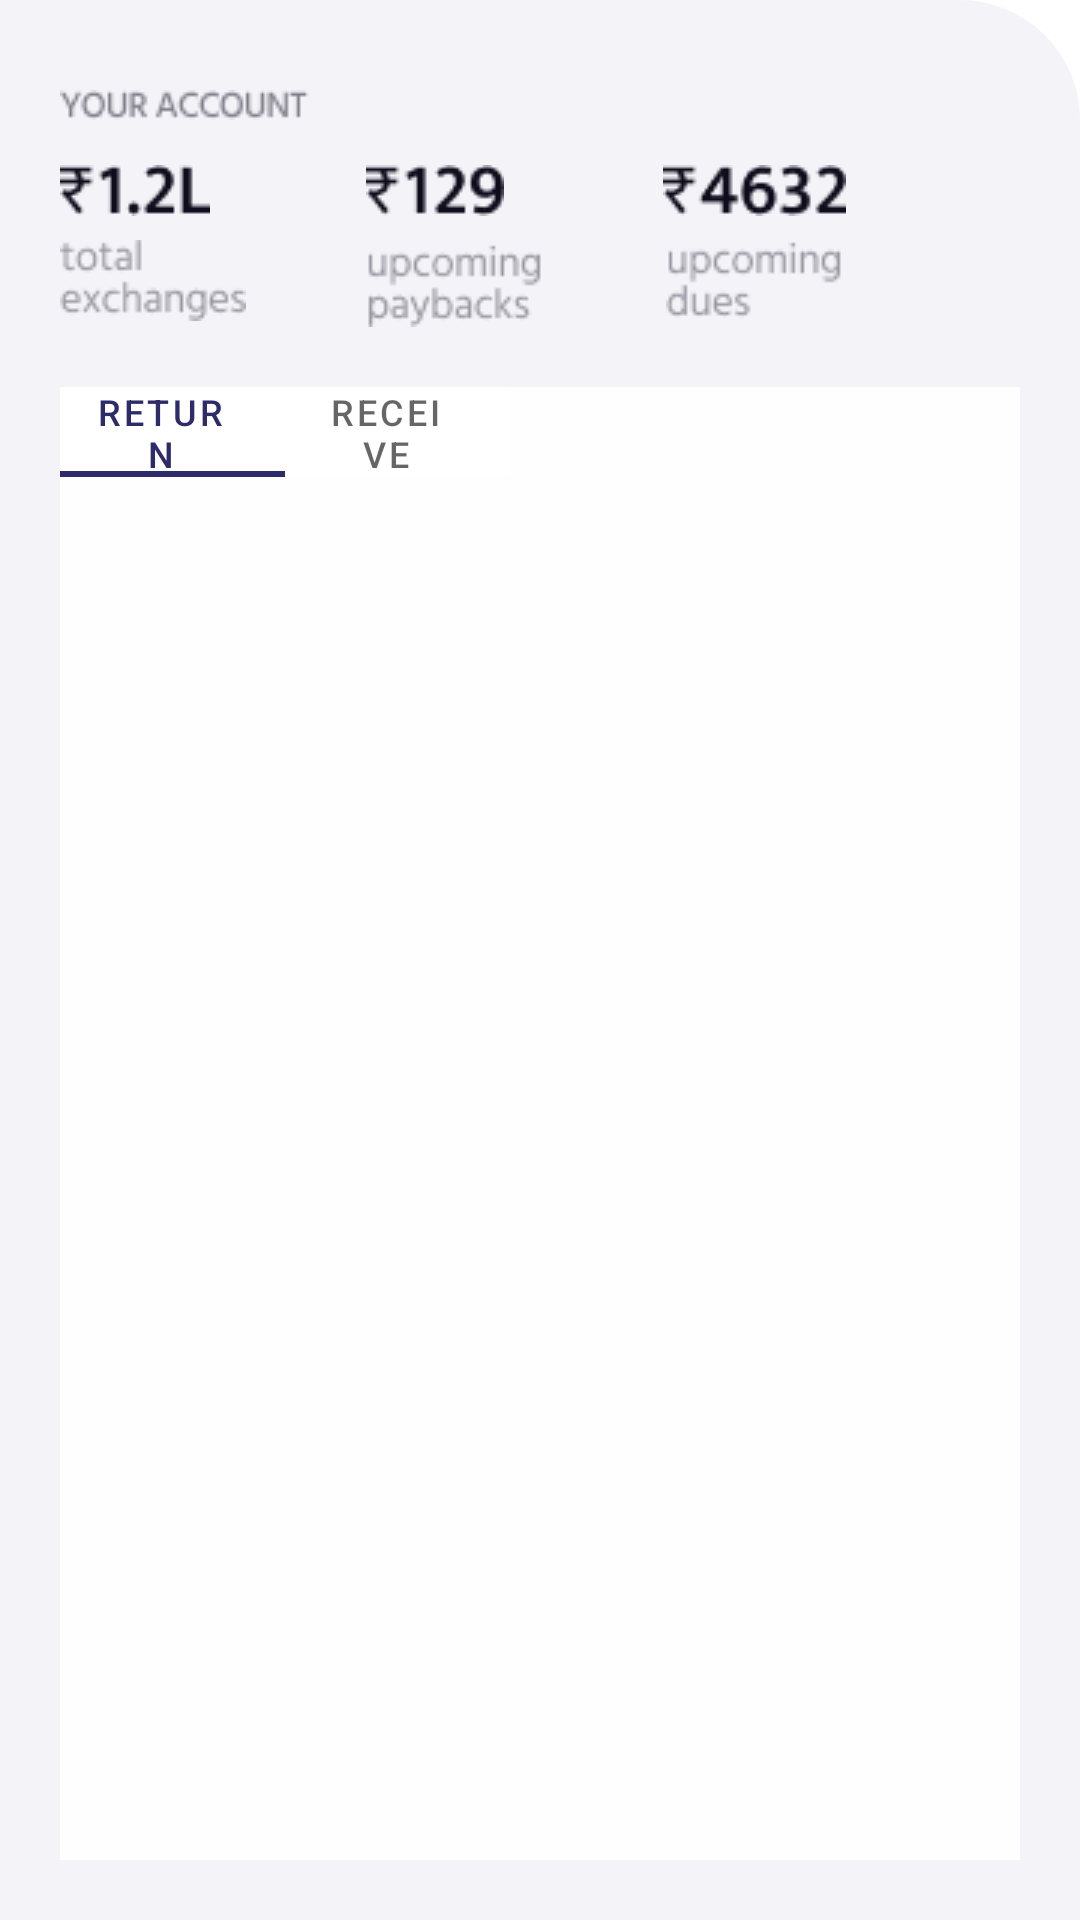

The Android layout XML behind this screen, and the referenced resources:
<!-- AndroidManifest.xml: application theme Theme.InternTask -->
<!-- res/layout/fragment_details.xml -->
<?xml version="1.0" encoding="utf-8"?>
<FrameLayout xmlns:android="http://schemas.android.com/apk/res/android"
    xmlns:app="http://schemas.android.com/apk/res-auto"
    xmlns:tools="http://schemas.android.com/tools"
    android:layout_width="match_parent"
    android:layout_height="match_parent"
    android:background="@drawable/topround"
    tools:context=".Details">


    <LinearLayout
        android:layout_width="match_parent"
        android:layout_height="wrap_content"
        android:orientation="vertical">

        <ImageView

            android:layout_width="wrap_content"
            android:layout_height="wrap_content"
            android:layout_marginLeft="20dp"
            android:layout_marginTop="30dp"
            app:srcCompat="@drawable/path48"

            />

        <LinearLayout
            android:layout_width="match_parent"
            android:layout_height="wrap_content"
            android:orientation="horizontal"
            android:paddingTop="15dp">


            <LinearLayout
                android:layout_width="wrap_content"
                android:layout_height="wrap_content"
                android:layout_marginLeft="20dp"

                android:orientation="vertical">

                <ImageView

                    android:layout_width="wrap_content"
                    android:layout_height="match_parent"
                    app:srcCompat="@drawable/path44" />

                <ImageView

                    android:layout_width="wrap_content"
                    android:layout_height="match_parent"
                    android:layout_marginTop="8dp"
                    app:srcCompat="@drawable/path45" />

            </LinearLayout>

            <LinearLayout
                android:layout_width="wrap_content"
                android:layout_height="wrap_content"
                android:layout_marginLeft="40dp"

                android:orientation="vertical">

                <ImageView

                    android:layout_width="wrap_content"
                    android:layout_height="match_parent"
                    app:srcCompat="@drawable/path42" />

                <ImageView

                    android:layout_width="wrap_content"
                    android:layout_height="match_parent"
                    android:layout_gravity="center"
                    android:layout_marginTop="9dp"
                    app:srcCompat="@drawable/path43" />

            </LinearLayout>

            <LinearLayout
                android:layout_width="wrap_content"
                android:layout_height="wrap_content"
                android:layout_marginLeft="40dp"

                android:orientation="vertical">

                <ImageView

                    android:layout_width="wrap_content"
                    android:layout_height="match_parent"
                    app:srcCompat="@drawable/path46" />

                <ImageView

                    android:layout_width="wrap_content"
                    android:layout_height="match_parent"
                    android:layout_gravity="center"
                    android:layout_marginTop="8dp"
                    app:srcCompat="@drawable/path47" />

            </LinearLayout>
        </LinearLayout>

        <LinearLayout
            android:layout_width="match_parent"
            android:layout_height="fill_parent"
            android:layout_margin="20dp"
            android:orientation="vertical"
            android:background="@color/whiteBack"
            >


            <com.google.android.material.tabs.TabLayout
                android:layout_width="150dp"
                android:id="@+id/tabLayout"
                app:tabPaddingEnd = "20dp"
                app:tabTextAppearance="@android:style/TextAppearance.Widget.TabWidget"
                android:layout_height="30dp"
                tools:ignore="MissingConstraints">

                <com.google.android.material.tabs.TabItem
                    android:layout_width="wrap_content"
                    android:layout_height="wrap_content"
                    android:text="return"
                    />

                <com.google.android.material.tabs.TabItem
                    android:layout_width="wrap_content"
                    android:layout_height="wrap_content"
                    android:text="receive" />


            </com.google.android.material.tabs.TabLayout>


            <androidx.viewpager.widget.ViewPager
                android:id="@+id/viewPager"
                android:layout_width="match_parent"
                android:layout_height="wrap_content"

                android:layout_alignBottom="@+id/tabLayout"

                android:isScrollContainer="true"
                tools:ignore="MissingConstraints">


            </androidx.viewpager.widget.ViewPager>

        </LinearLayout>

    </LinearLayout>


</FrameLayout>
<!-- resources referenced by this layout -->
<resources>
  <color name="whiteBack">#FEFEFE</color>
  <!-- drawable path42: png bitmap (drawable, 1069 bytes) -->
  <!-- drawable path43: png bitmap (drawable, 1918 bytes) -->
  <!-- drawable path44: png bitmap (drawable, 867 bytes) -->
  <!-- drawable path45: png bitmap (drawable, 1700 bytes) -->
  <!-- drawable path46: png bitmap (drawable, 1418 bytes) -->
  <!-- drawable path47: png bitmap (drawable, 1460 bytes) -->
  <!-- drawable path48: png bitmap (drawable, 1208 bytes) -->
  <!-- drawable topround (drawable) -->
  <?xml version="1.0" encoding="utf-8"?>
  <shape xmlns:android="http://schemas.android.com/apk/res/android"
      android:shape="rectangle">
  
  
  
      <solid android:color="@color/palewhite"/>
  
      <corners  android:topRightRadius="40dp"/>
  
  </shape>
  <style name="Theme.InternTask" parent="Theme.MaterialComponents.DayNight.NoActionBar">
          
          <item name="colorPrimary">@color/blueBack</item>
          <item name="colorPrimaryVariant">@color/blueBack</item>
          <item name="colorOnPrimary">@color/white</item>
          
          <item name="colorSecondary">@color/blueBack</item>
          <item name="colorSecondaryVariant">@color/blueBack</item>
          <item name="colorOnSecondary">@color/black</item>
          
          <item name="android:statusBarColor" tools:targetApi="l">?attr/colorPrimaryVariant</item>
          
      </style>
  <color name="palewhite">#F4F3F8</color>
  <color name="blueBack">#2E2B69</color>
  <color name="white">#FFFFFFFF</color>
  <color name="black">#FF000000</color>
</resources>
